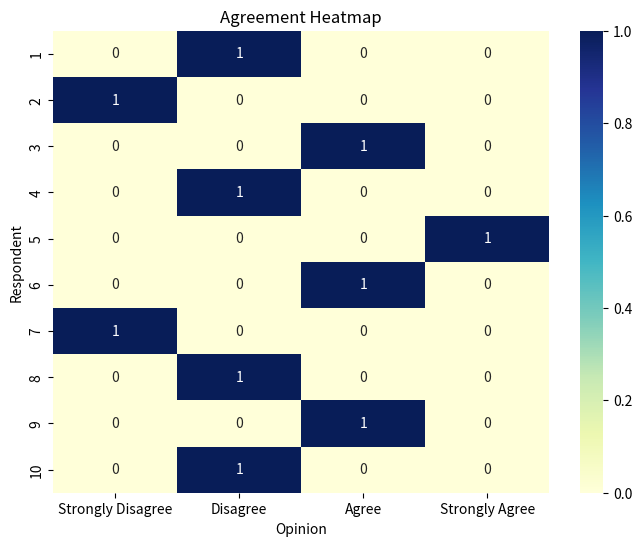
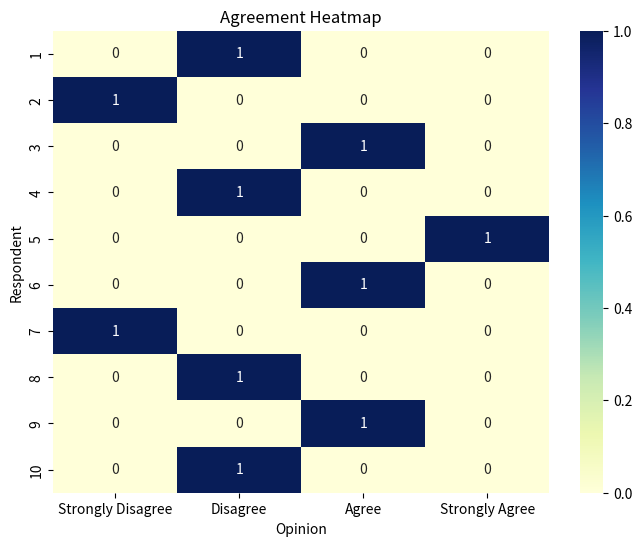
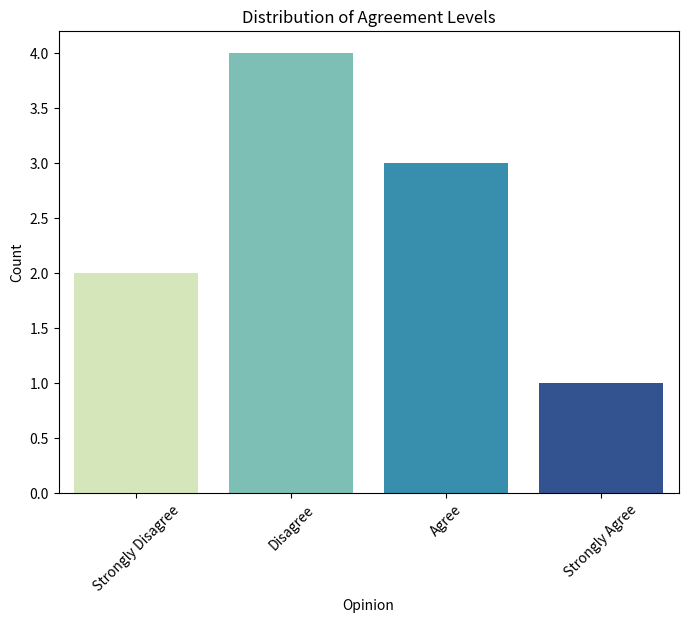
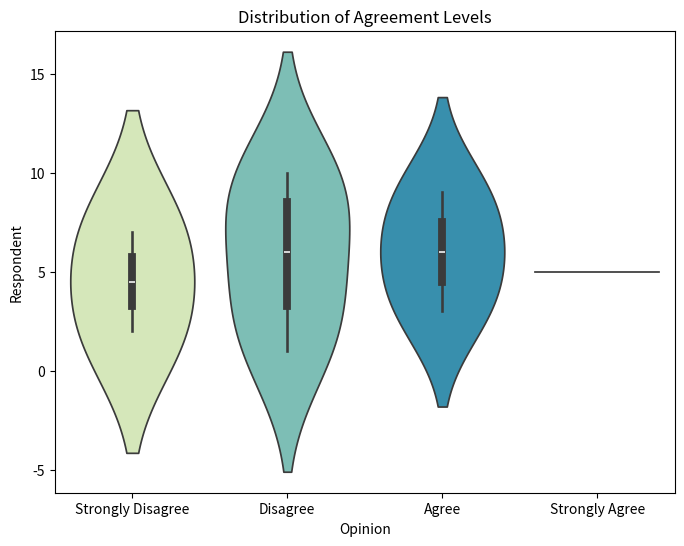

Source code (Python) for these figures, in order:
#!/usr/bin/env python
# coding: utf-8

# In[1]:


import pandas as pd


# In[2]:


# Hypothetical data
data = pd.DataFrame({
    'Respondent': range(1, 11),
    'Opinion': ['Disagree', 'Strongly Disagree', 'Agree', 'Disagree', 'Strongly Agree',
                'Agree', 'Strongly Disagree', 'Disagree', 'Agree', 'Disagree']
})

# Display the dataset
print(data)


# In[3]:


import seaborn as sns
import matplotlib.pyplot as plt


# In[5]:


# Define the mapping for the agreement levels
agreement_levels = ['Strongly Disagree', 'Disagree', 'Agree', 'Strongly Agree']
data['Opinion'] = pd.Categorical(data['Opinion'], categories=agreement_levels, ordered=True) # categorical data is ordered

# Pivot the data to create a matrix
pivot_data = pd.pivot_table(data, values=None, index='Respondent', columns='Opinion',
                            aggfunc=lambda x: len(x), fill_value=0)

# Create the heatmap
plt.figure(figsize=(8, 6))
sns.heatmap(pivot_data, cmap='YlGnBu', annot=True, fmt='d', cbar=True)

# Add labels and title
plt.xlabel('Opinion')
plt.ylabel('Respondent')
plt.title('Agreement Heatmap')

# Display the heatmap
plt.show()


# In[6]:


# Define the mapping for the agreement levels
agreement_levels = ['Strongly Disagree', 'Disagree', 'Agree', 'Strongly Agree']
data['Opinion'] = pd.Categorical(data['Opinion'], categories=agreement_levels, ordered=False) ### the categorical data is not ordered



# In[7]:


# Pivot the data to create a matrix
pivot_data = pd.pivot_table(data, values=None, index='Respondent', columns='Opinion',
                            aggfunc=lambda x: len(x), fill_value=0)

# Create the heatmap
plt.figure(figsize=(8, 6))
sns.heatmap(pivot_data, cmap='YlGnBu', annot=True, fmt='d', cbar=True)

# Add labels and title
plt.xlabel('Opinion')
plt.ylabel('Respondent')
plt.title('Agreement Heatmap')

# Display the heatmap
plt.show()


# In[8]:


# Create the countplot
plt.figure(figsize=(8, 6))
sns.countplot(data=data, x='Opinion', palette='YlGnBu')

# Add labels and title
plt.xlabel('Opinion')
plt.ylabel('Count')
plt.title('Distribution of Agreement Levels')

# Rotate x-axis labels if needed
plt.xticks(rotation=45)

# Display the countplot
plt.show()


# In[9]:


# Create the violin plot
plt.figure(figsize=(8, 6))
sns.violinplot(data=data, x='Opinion', y='Respondent', palette='YlGnBu')

# Add labels and title
plt.xlabel('Opinion')
plt.ylabel('Respondent')
plt.title('Distribution of Agreement Levels')

# Display the violin plot
plt.show()


# In[ ]:




